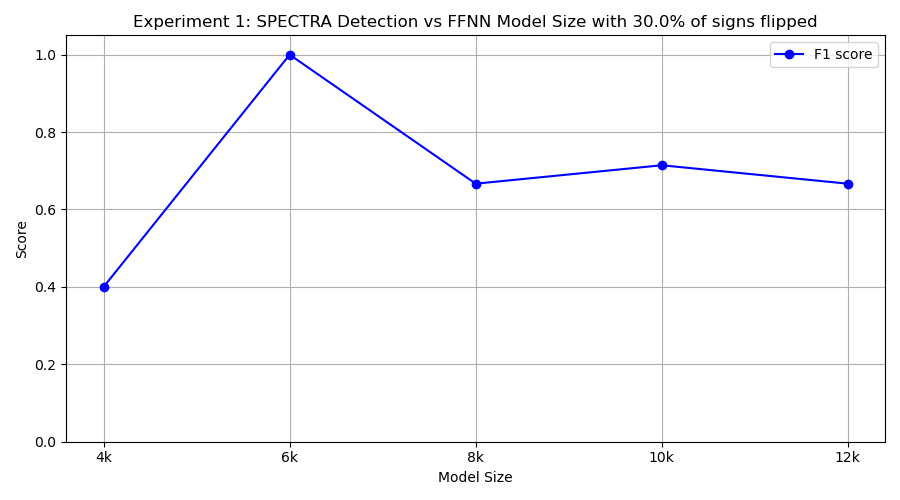

Source data for this figure (header and first rows):
model_class, tp, fp, tn, fn, precision, recall, f1
FourKMLP, 4, 6, 4, 6, 0.4, 0.4, 0.4
SixKMLP, 10, 0, 10, 0, 1.0, 1.0, 1.0
EightKMLP, 10, 10, 0, 0, 0.5, 1.0, 0.6667
TenKMLP, 10, 8, 2, 0, 0.5556, 1.0, 0.7143
TwelveKMLP, 10, 10, 0, 0, 0.5, 1.0, 0.6667
